Run: headless pygame with SDL's dummy video driver; simulated clock (each Clock.tick advances the game by its frame time, no real sleeping); random seed 0; keys injected as events and as key.get_pressed() state; no mouse input.
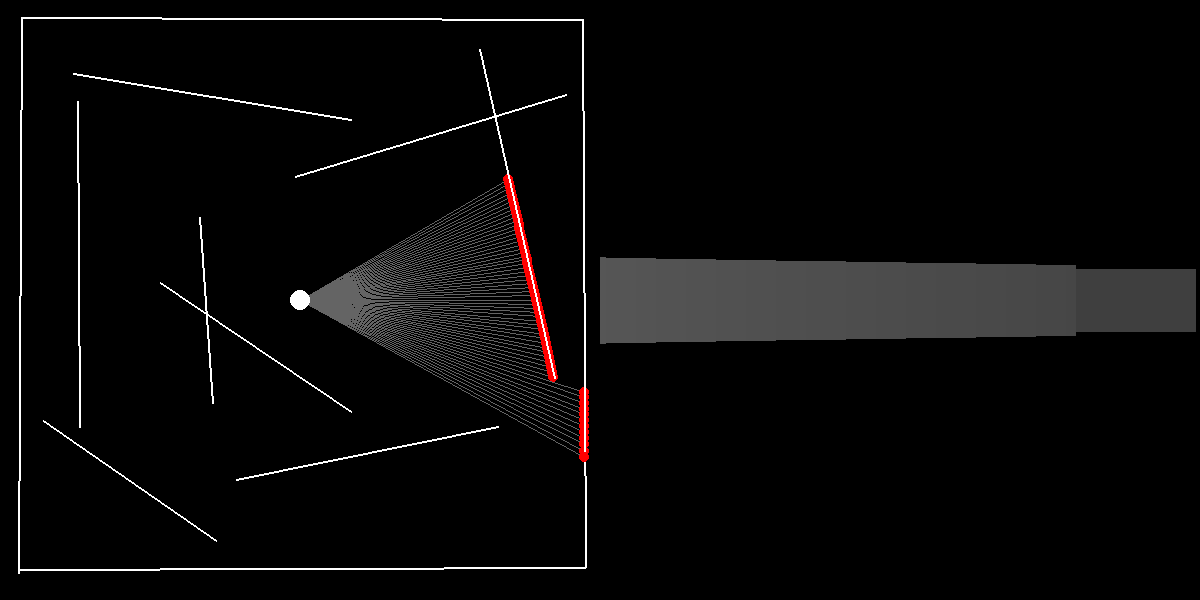
Frame 1 of 4 · flips 1–60 · no input
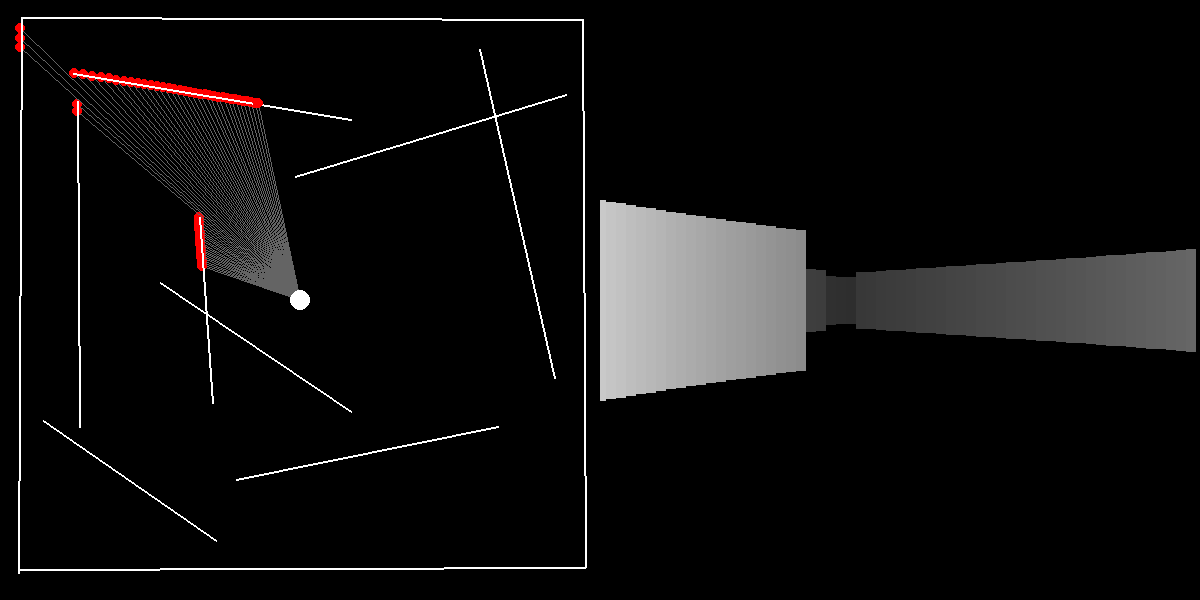
Frame 2 of 4 · flips 61–180 · tapped SPACE, RETURN · held RIGHT (→), D
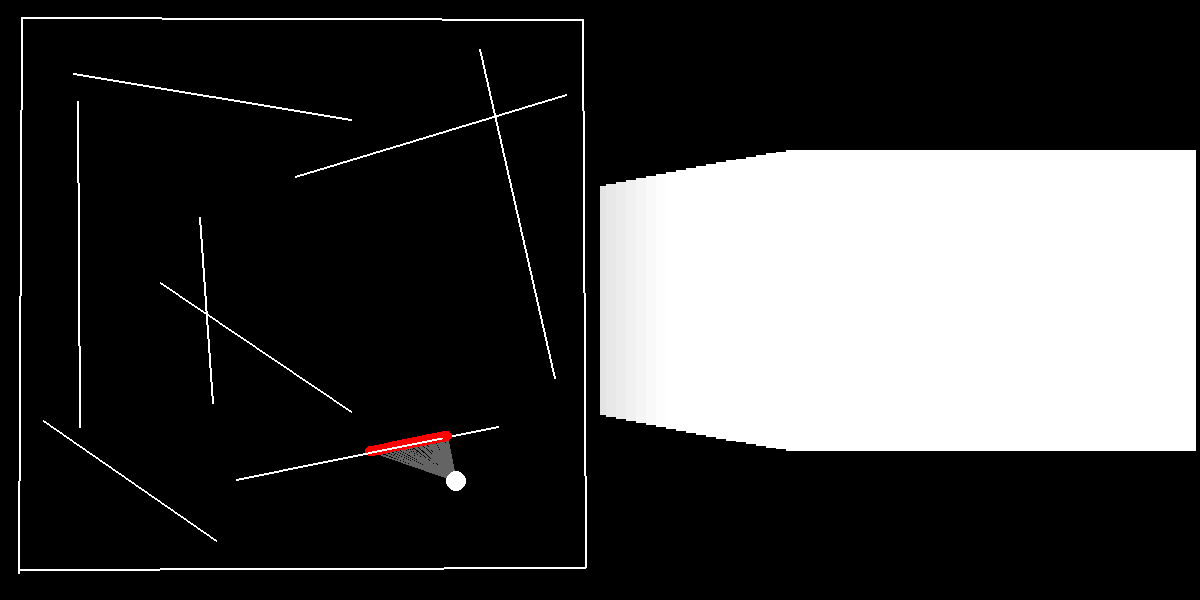
Frame 3 of 4 · flips 181–300 · held DOWN (↓), S
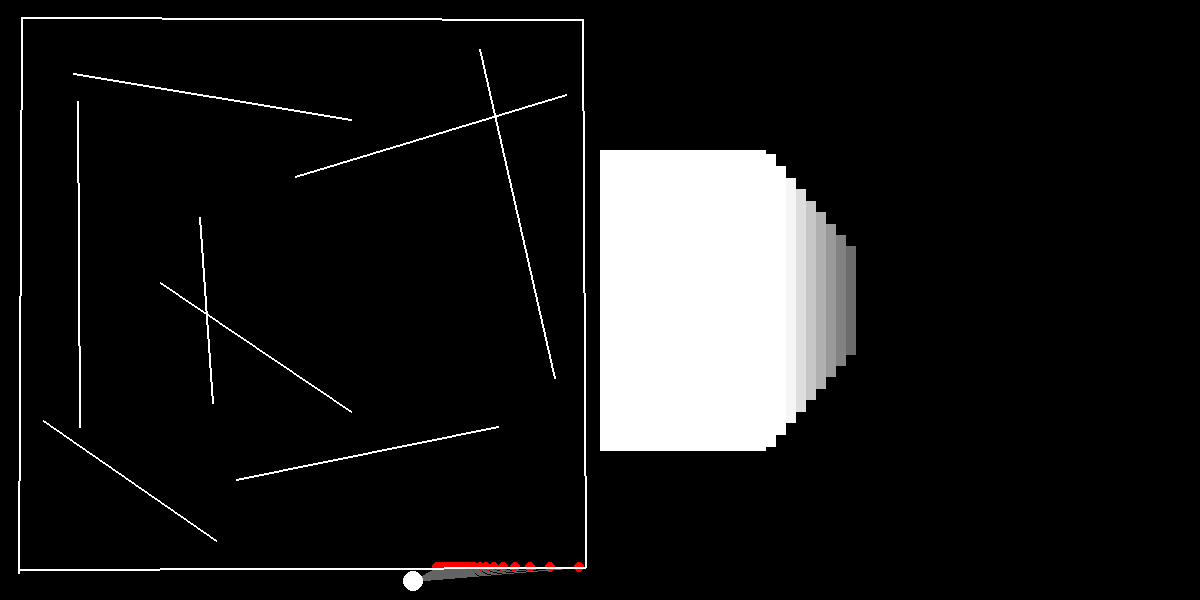
Frame 4 of 4 · flips 301–420 · held LEFT (←), A, UP (↑), W

The pygame program that drew these frames:

import pygame
import random
import math
  
WHITE = (255, 255, 255)
BLACK = (0, 0, 0)
RED   = (255, 0, 0)

def is_intersect(L1, L2):
    #intersection b/w line segments
    (x1,y1),(x2,y2) = L1
    (x3,y3),(x4,y4) = L2
    
    try:
        t = ((x1-x3)*(y3-y4) - (y1-y3)*(x3-x4)) / ((x1-x2)*(y3-y4) - (y1-y2)*(x3-x4))
        u = ((x1-x3)*(y1-y2) - (y1-y3)*(x1-x2)) / ((x1-x2)*(y3-y4) - (y1-y2)*(x3-x4))
    except:
        t=u=0

    px = x1 + t*(x2-x1)
    py = y1 + t*(y2-y1)

    return (0<t<=1 and 0<u<=1), (px,py)

def is_intersect2(pair1,pair2):
    # intersection b/w line and line segment
    (x1,y1),(x2,y2) = pair1
    (x3,y3),(x4,y4) = pair2

    try:
        px = ((x1*y2-y1*x2)*(x3-x4) - (x1-x2)*(x3*y4-y3*x4)) / ((x1-x2)*(y3-y4) - (y1-y2)*(x3-x4))
        py = ((x1*y2-y1*x2)*(y3-y4) - (y1-y2)*(x3*y4-y3*x4)) / ((x1-x2)*(y3-y4) - (y1-y2)*(x3-x4))
    except:
        return False, ()

    d1 = ((px-x4)**2 + (py-y4)**2) ** 0.5
    d2 = ((px-x3)**2 + (py-y3)**2) ** 0.5
    dl = ((x3-x4)**2 + (y3-y4)**2) ** 0.5

    eps = 1e-3

    # ensure point is on the correct side of the ray
    try:
        m1 = (y2-y1) / abs(x2-x1)
        m2 = (py-y1) / abs(px-x1)
    except:
        m1 = (y2-y1)
        m2 = (py-y1)

    if abs(m1)<eps:
        m1 = (x2-x1)
        m2 = (px-x1)
        
    return abs(dl-d1-d2) < eps and sgn(m1) == sgn(m2), (px,py)

def sgn(x):
    return ((x>=0) << 1) - 1


def main():

    # lines = [
    #     ((random.randint(100,500), random.randint(100,500)),
    #     (random.randint(100,500), random.randint(100,500))) for _ in range(15)]

    lines = [((77, 101), (79, 427)), ((43, 420), (216, 540)), ((236, 479), (498, 426)), ((73, 73), (351, 119)), ((199, 217), (212, 403)), ((160, 282), (351, 411)), ((295, 176), (566, 94)), ((479, 49), (554, 378)), ((18, 569), (585, 567)), ((585, 567), (582, 19)), ((582, 19), (21, 17)), ((21, 17), (18, 573))]

    p_pos = pygame.Vector2(surface_2d.get_rect().center)
    cam_angle = 0
    move_speed = 2
    angle_speed = 2
    FPS = 60

    running = True
    while running:
        for event in pygame.event.get():
            if event.type == pygame.QUIT:
                running = False
        
        #clear the screen
        surface_2d.fill(BLACK)
        surface_3d.fill(BLACK)

        keys = pygame.key.get_pressed()

        if keys[pygame.K_a]:
            cam_angle -= angle_speed/FPS
        if keys[pygame.K_d]:
            cam_angle += angle_speed/FPS

        m_dir = pygame.Vector2(math.cos(cam_angle), math.sin(cam_angle))
        if keys[pygame.K_w]:
            p_pos += m_dir * move_speed
        if keys[pygame.K_s]:
            p_pos -= m_dir * move_speed
    
        ## surface 2d

        rays = []
        # r_len = 200
        fov = 60
        for ang in range(-fov//2, fov//2):   
            ray = m_dir.rotate(ang)
            if ray.magnitude() > 0:
                # ray.scale_to_length(r_len)
                rays.append(ray)
        
        all_intersections = []

        for r in rays:
            intersections = []
            for L in lines: 
                pygame.draw.line(surface_2d, WHITE, L[0], L[1], 2) 
                res, p = is_intersect2((p_pos, p_pos+r),  L)
                if res:
                    intersections.append(p)

            sorted_intersections = sorted(intersections, key=lambda p: (p_pos[0]-p[0])**2 + (p_pos[1]-p[1])**2)
            if len(sorted_intersections)>0:
                pygame.draw.line(surface_2d, (100,100,100), p_pos, sorted_intersections[0], 1)
                pygame.draw.circle(surface_2d, RED, sorted_intersections[0], 5)
                all_intersections.append(pygame.Vector2(sorted_intersections[0] - p_pos))
            
        pygame.draw.circle(surface_2d, WHITE, p_pos, 10)

        ## surface 3d
        s3_rect = surface_3d.get_rect()
        for i in range(len(all_intersections)):
            euclid_d = all_intersections[i].magnitude()
            perp_d = euclid_d * all_intersections[i].normalize().dot(m_dir)
            c = min(1/perp_d * (1.5 * surface_3d.get_rect().w) * 20, 255)
            h = min(1/perp_d * (1.5 * surface_3d.get_rect().w) * 20, 300)
            pygame.draw.line(surface_3d, (c,)*3, 
                (s3_rect.w//fov*i,s3_rect.w//2+h//2), 
                (s3_rect.w//fov*i,s3_rect.w//2-h//2), 
                s3_rect.w//fov)

        # flip() updates the screen to make our changes visible
        screen.blit(surface_2d, (0,0))
        screen.blit(surface_3d, (screen_rect.w//2,0))
        pygame.display.flip()
        
        # maintain framerate
        clock.tick(FPS)
    
    pygame.quit()


if __name__ == '__main__':
    # initialize pygame
    pygame.init()
    screen_size = (1200, 600)
    
    # create a window
    screen = pygame.display.set_mode(screen_size)
    screen_rect = screen.get_rect()
    surface_2d = pygame.Surface( (screen_rect.w//2, screen_rect.h) )
    surface_3d = pygame.Surface( (screen_rect.w//2, screen_rect.h) )
    pygame.display.set_caption("pygame Test")
    
    # clock is used to set a max fps
    clock = pygame.time.Clock()  
    main()
